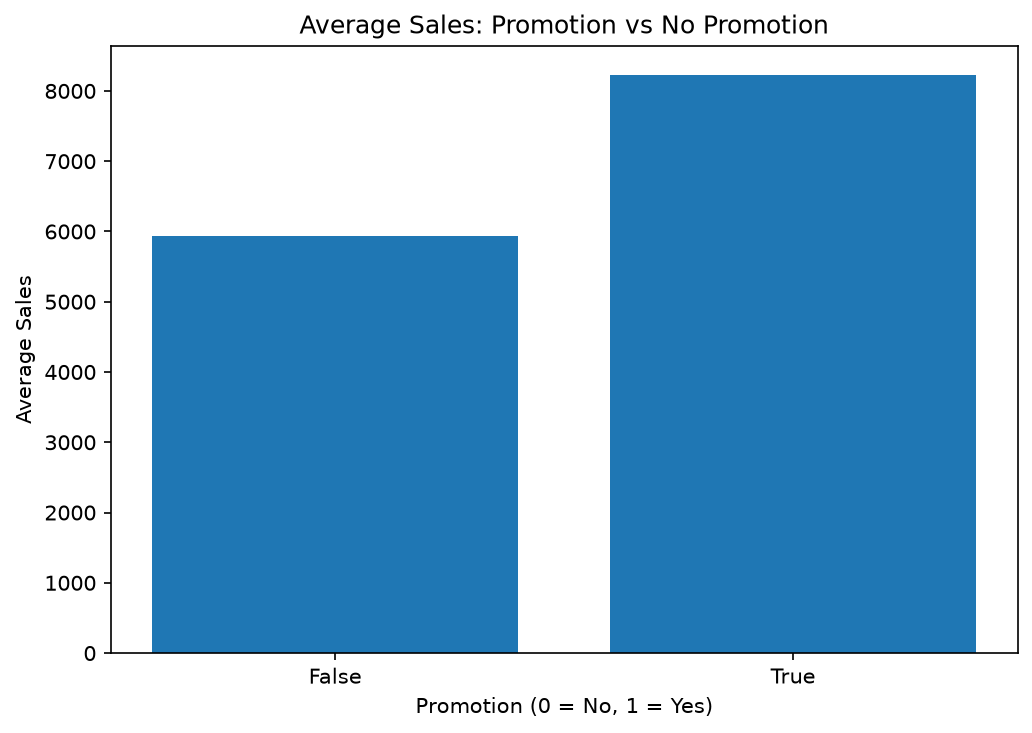

The file beside this chart, header and first rows:
promo, total_records, average_sales, average_customers
False, 467496, 5929, 696.9
True, 376896, 8228, 844.4
